Run: headless pygame with SDL's dummy video driver; simulated clock (each Clock.tick advances the game by its frame time, no real sleeping); random seed 0; keys injected as events and as key.get_pressed() state; no mouse input.
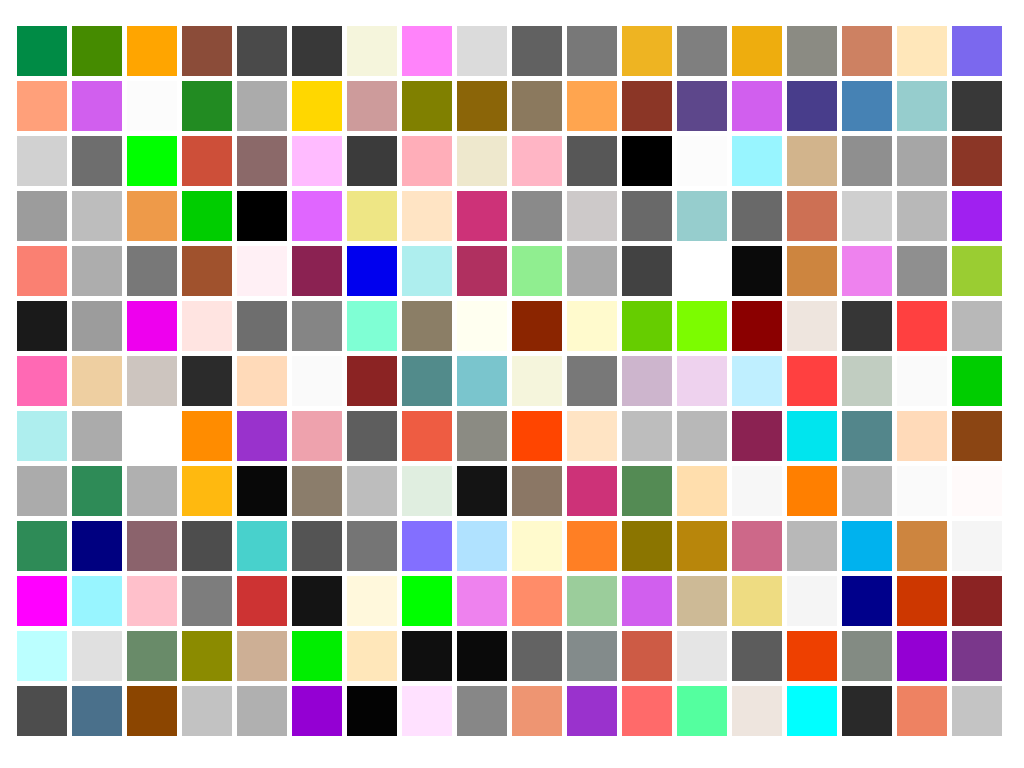
Frame 1 of 4 · flips 1–60 · no input
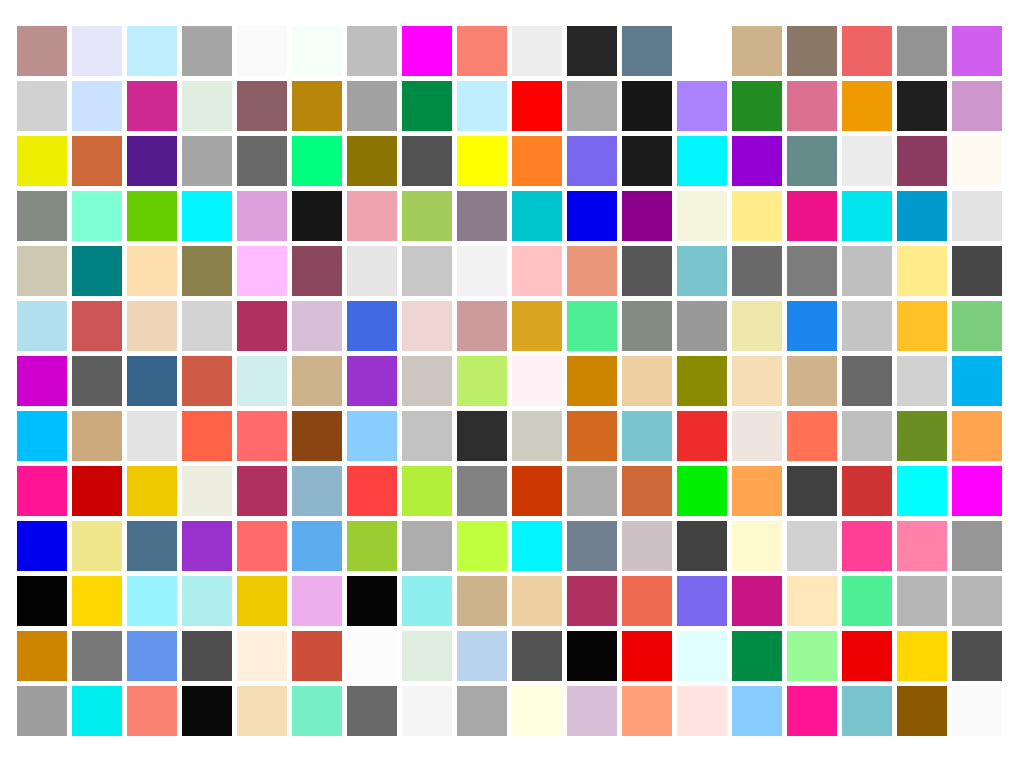
Frame 2 of 4 · flips 61–180 · tapped SPACE, RETURN · held RIGHT (→), D
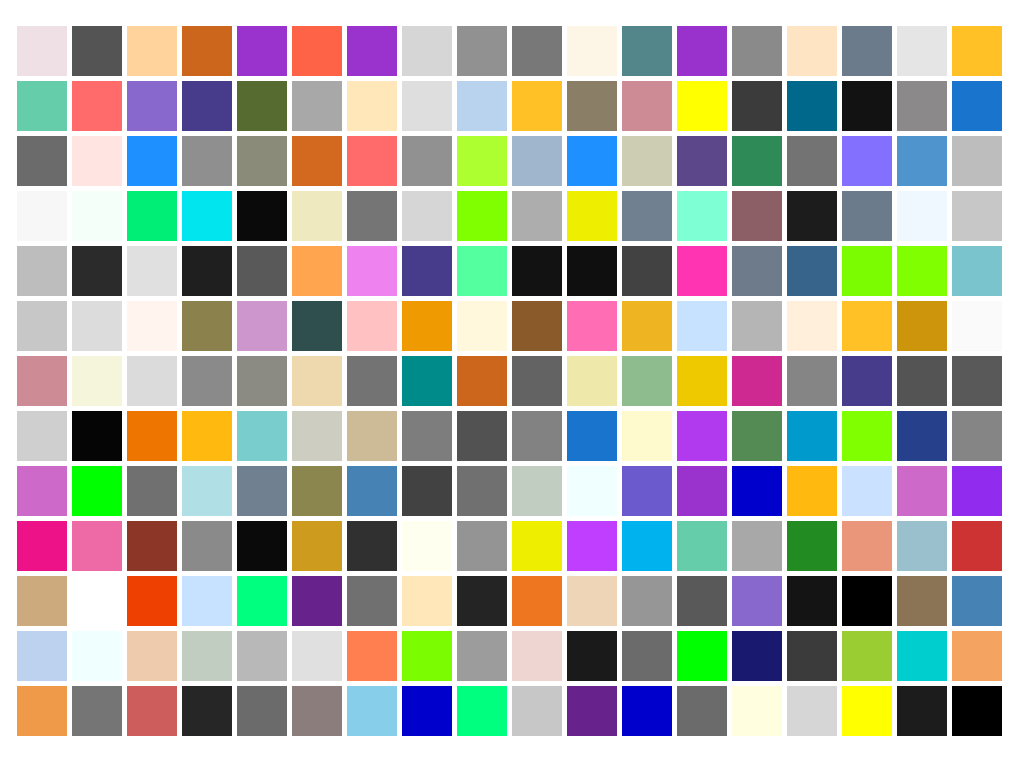
Frame 3 of 4 · flips 181–300 · held DOWN (↓), S
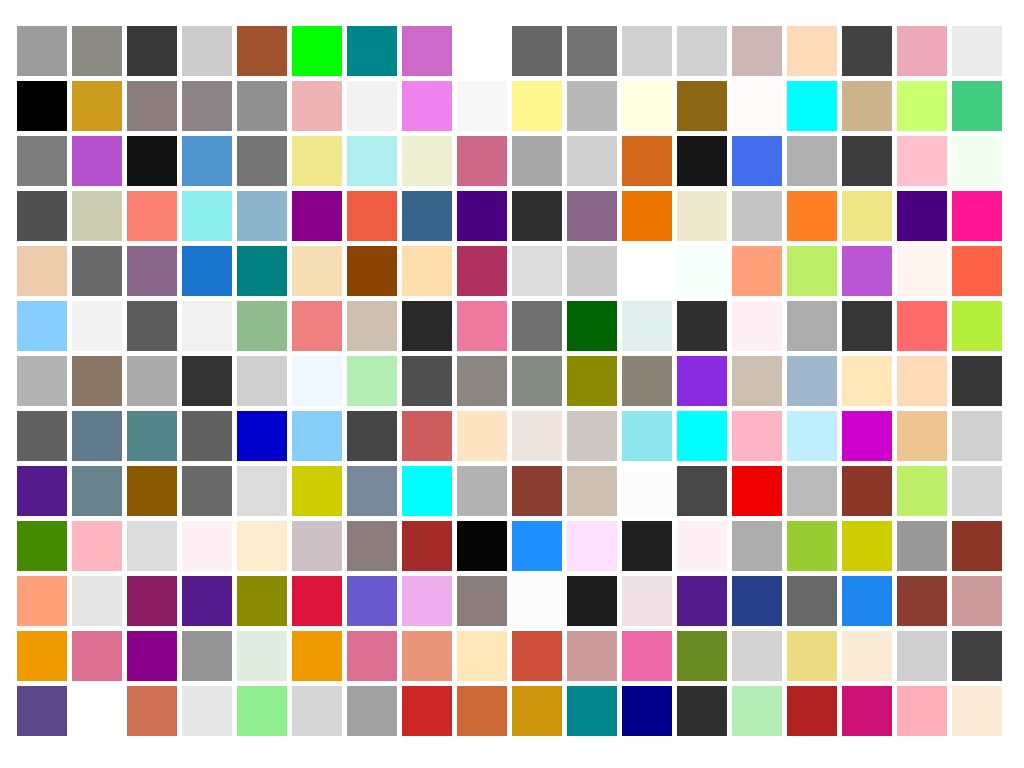
Frame 4 of 4 · flips 301–420 · held LEFT (←), A, UP (↑), W

The pygame program that drew these frames:

#!/usr/bin/env python3
import pygame
from pygame.locals import (
    K_UP,
    K_DOWN,
    K_LEFT,
    K_RIGHT,
    K_ESCAPE,
    KEYDOWN,
    QUIT,
    K_q
)
from random import randint

FRAMES          = 3
BORDER          = 5
RECT_SIZE       = 50


def main():
    pygame.init()
    resolution = pygame.display.get_desktop_sizes()[0]
    flags = pygame.FULLSCREEN
    screen = pygame.display.set_mode(resolution, flags)
    pygame.display.set_caption("awesome game")
    clock = pygame.time.Clock()

    all_colors = list(pygame.colordict.THECOLORS.values())

    # calculate number of squares that fit on screen including borders
    num_columns = (resolution[0] - BORDER) // (RECT_SIZE + BORDER)
    num_rows = (resolution[1] - BORDER) // (RECT_SIZE + BORDER)
    # adjust remaining space to left and upper border
    left_border = (resolution[0] - num_columns * (RECT_SIZE + BORDER)) // 2
    upper_border = (resolution[1] - num_rows * (RECT_SIZE + BORDER)) // 2

    running = True
    while running:
        for event in pygame.event.get():
            if event.type == KEYDOWN:
                if event.key == K_ESCAPE or event.key == K_q:
                    running = False
            elif event.type == QUIT:
                running = False

        screen.fill(pygame.Color("white"))
        cur_x = left_border
        increment = BORDER + RECT_SIZE
        for column in range(num_columns):
            cur_y = upper_border
            for row in range(num_rows):
                random_color = all_colors[randint(0, len(all_colors)-1)]
                pygame.draw.rect(screen, random_color, (cur_x, cur_y, RECT_SIZE, RECT_SIZE))
                cur_y = cur_y + RECT_SIZE + BORDER
            cur_x = cur_x + RECT_SIZE + BORDER

        pygame.display.flip()
        clock.tick(FRAMES)


if __name__ == "__main__":
    main()
